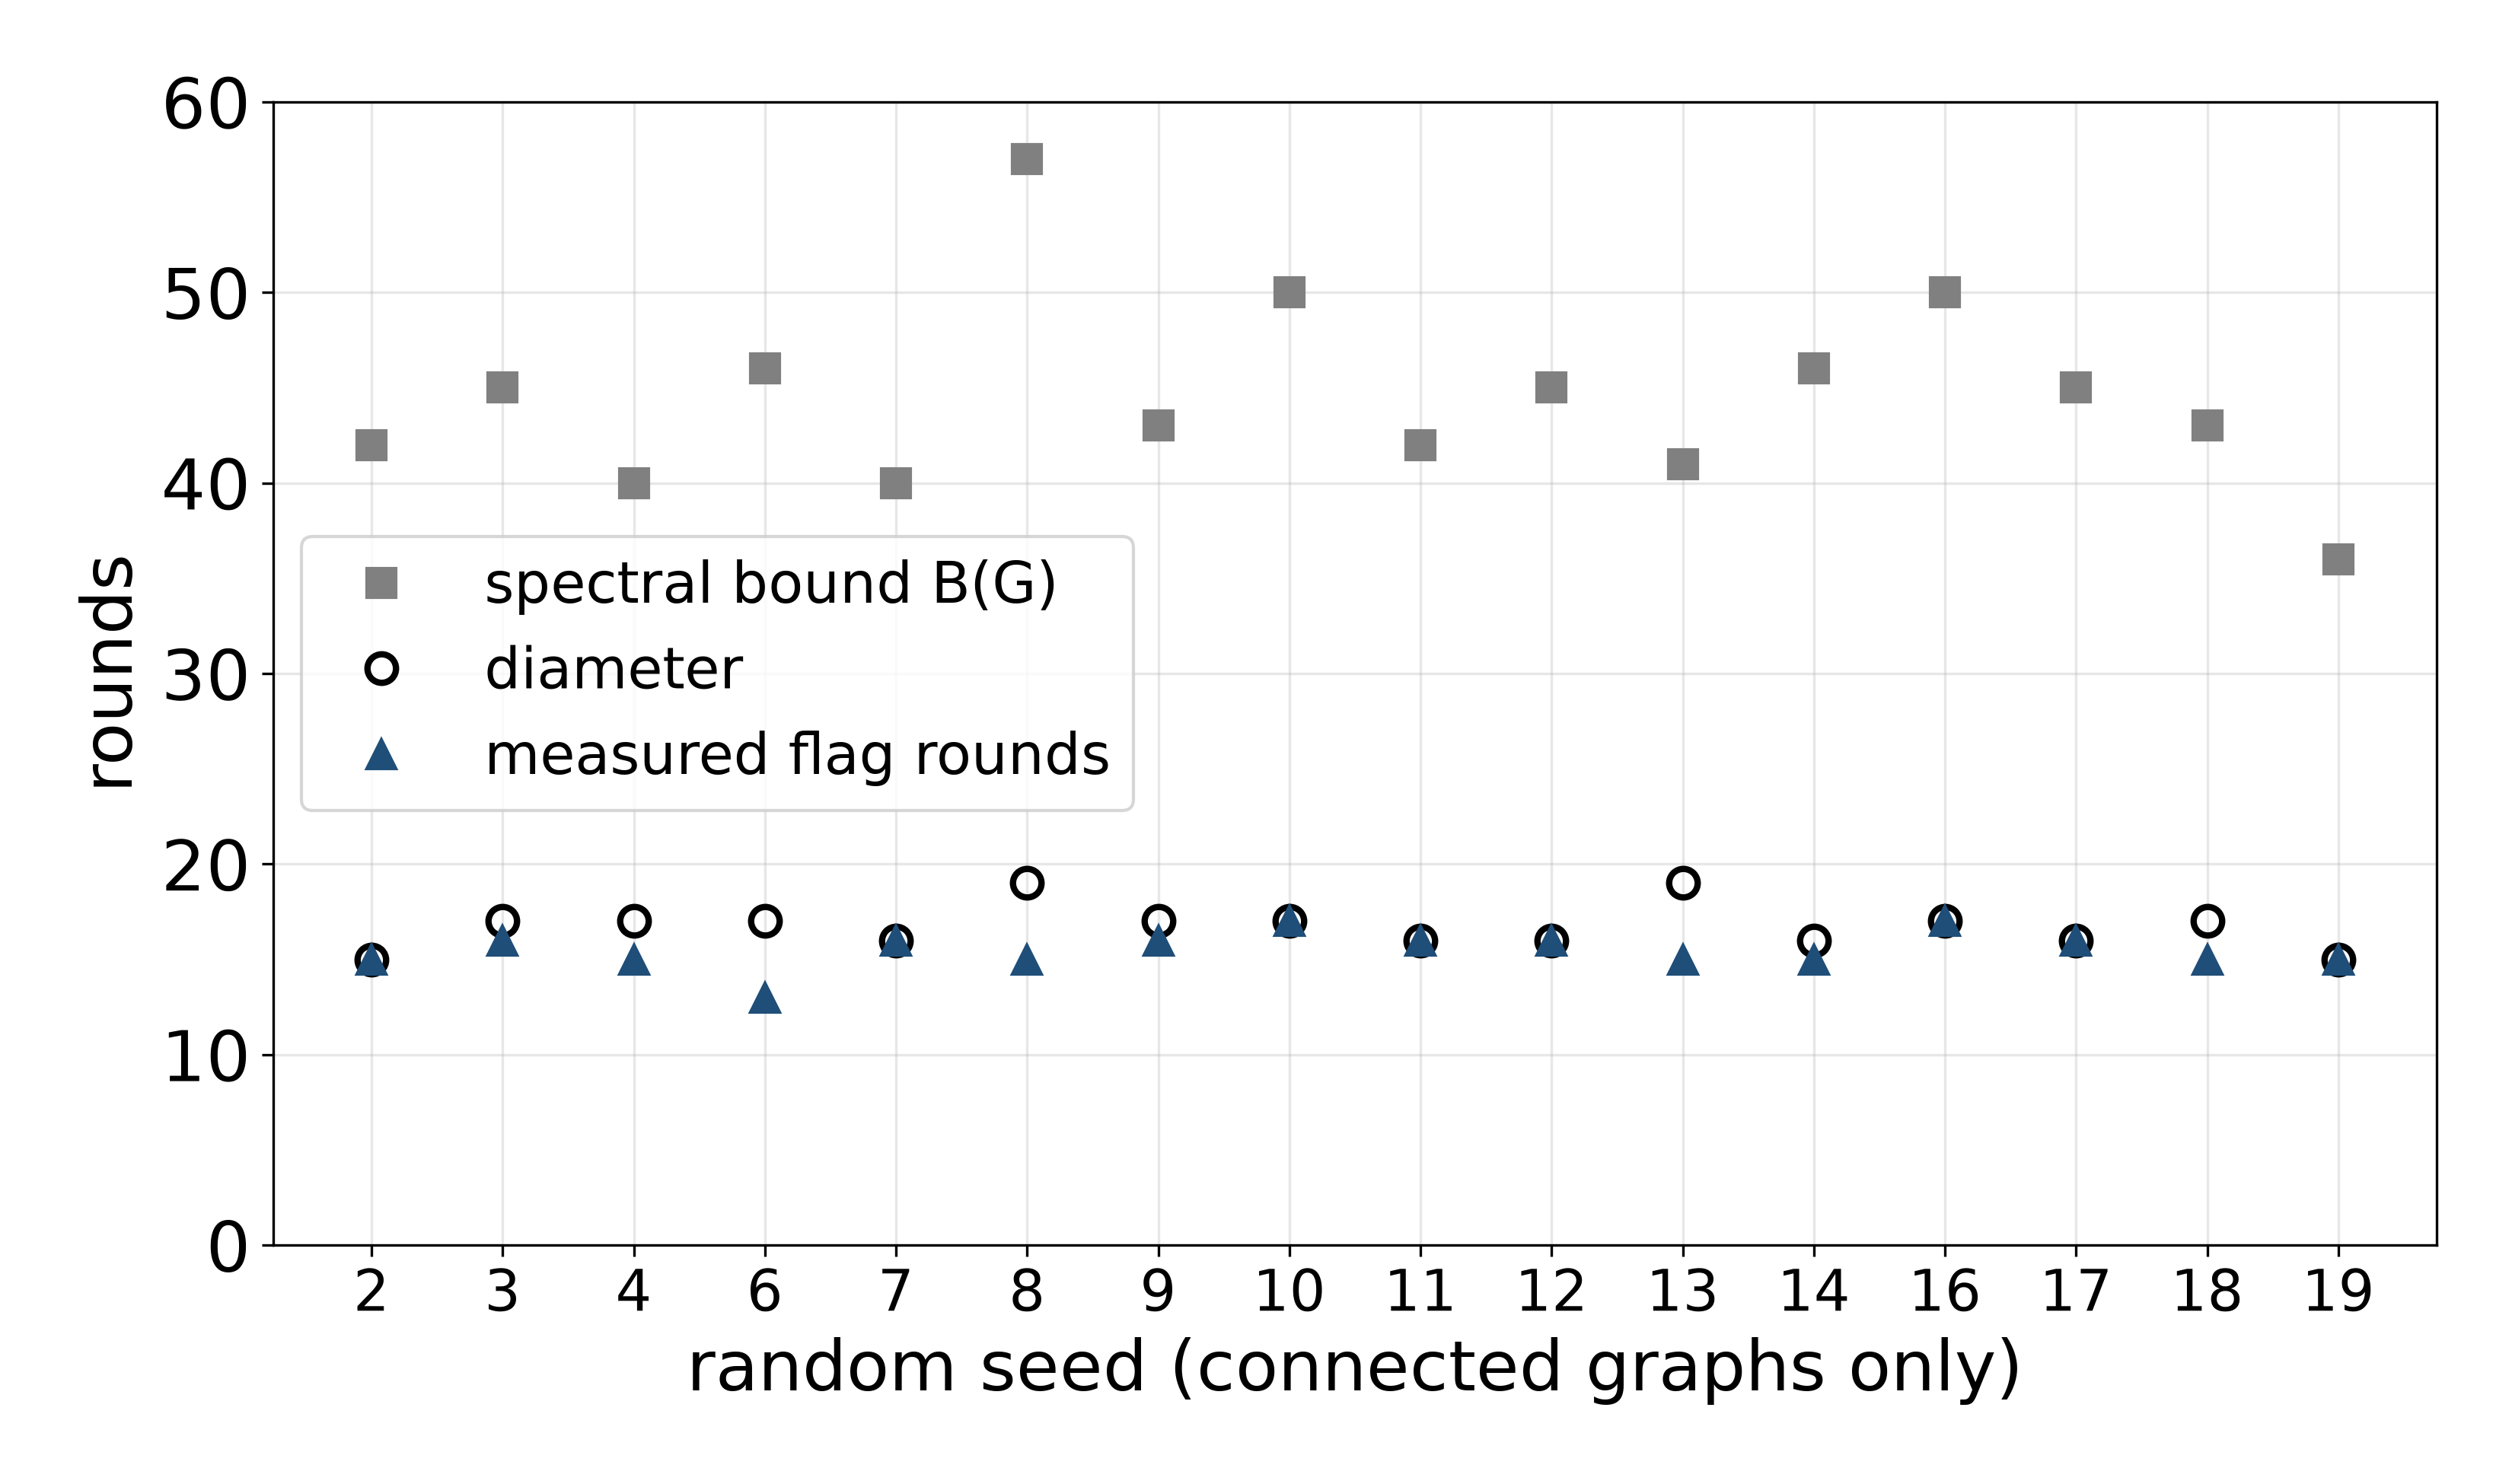

The script that saved this image:
# 小验证：在随机生成的 200 机器人通信图上，检查
#     实测传播轮数 = 注入点离心率 ≤ 图直径 ≤ 谱上界 B(G)
# 注意：这是"冻结拓扑"的静态检查，没有运动、没有 CBF 控制器，
#       不是论文 §5 的评估实验，只是一个示例。
# 运行：D:\python\python.exe sanity_check_200.py

import math
import random
import numpy as np
import networkx as nx
import matplotlib.pyplot as plt

# ===== 1. 参数（来自 Extended Abstract §1）=====
N = 200          # 机器人数量
SIZE = 20.0      # 场地 20 m × 20 m
R = 3.0          # 通信半径（论文场景是 2 m；改成 2.0 可复现"全部不连通"）
D_MAX = 8        # 每个机器人最多 8 条链路
SEEDS = range(20)  # 20 个随机种子


def make_graph(seed):
    """随机撒点；距离 < R 的才能连；每个机器人只保留最近的 8 个邻居，
    且两边都选了对方才算一条边（这样保证度数 ≤ 8）。"""
    rng = random.Random(seed)
    pos = [(rng.uniform(0, SIZE), rng.uniform(0, SIZE)) for _ in range(N)]
    nearest = []
    for i in range(N):
        cand = []
        for j in range(N):
            if i != j:
                d = math.dist(pos[i], pos[j])
                if d < R:
                    cand.append((d, j))
        cand.sort()
        nearest.append({j for _, j in cand[:D_MAX]})
    G = nx.Graph()
    G.add_nodes_from(range(N))
    for i in range(N):
        for j in nearest[i]:
            if i in nearest[j]:
                G.add_edge(i, j)
    return G, pos


def spectral_bound(lam2, lamN, n):
    """Chung–Faber–Manteuffel 直径上界"""
    return math.floor(math.acosh(n - 1) / math.acosh((lamN + lam2) / (lamN - lam2))) + 1


def flood_rounds(G, source):
    """逐轮模拟 flag 传播：每轮只能往外走一跳（用"本轮/下一轮"两个集合）。"""
    have = {source}
    rounds = 0
    while len(have) < G.number_of_nodes():
        new = set(have)
        for i in have:
            new.update(G.neighbors(i))
        if new == have:          # 传不动了 = 图不连通
            return None
        have = new
        rounds += 1
    return rounds


# ===== 2. 对每个种子做检查 =====
rows = []
for seed in SEEDS:
    G, pos = make_graph(seed)
    connected = nx.is_connected(G)
    # 指令从离操作终端 (0,0) 最近的机器人注入
    source = min(range(N), key=lambda i: math.dist(pos[i], (0, 0)))
    row = {"seed": seed, "connected": connected,
           "max_deg": max(d for _, d in G.degree())}
    if connected:
        L = nx.laplacian_matrix(G).toarray().astype(float)
        eig = np.linalg.eigvalsh(L)
        lam2, lamN = eig[1], eig[-1]
        row.update(lam2=lam2, lamN=lamN,
                   flood=flood_rounds(G, source),
                   ecc=nx.eccentricity(G, source),
                   diam=nx.diameter(G),
                   bound=spectral_bound(lam2, lamN, N))
    else:
        row.update(components=nx.number_connected_components(G),
                   reach=len(nx.node_connected_component(G, source)) / N)
    rows.append(row)

# ===== 3. 打印结果 =====
print(f"{'seed':>4} {'连通':>4} {'最大度':>5} {'λ2':>7} {'λN':>6} "
      f"{'实测轮数':>6} {'离心率':>5} {'直径':>4} {'谱上界':>6}")
for r in rows:
    if r["connected"]:
        print(f"{r['seed']:>4} {'是':>4} {r['max_deg']:>5} {r['lam2']:>7.4f} {r['lamN']:>6.2f} "
              f"{r['flood']:>8} {r['ecc']:>6} {r['diam']:>5} {r['bound']:>7}")
    else:
        print(f"{r['seed']:>4} {'否':>4} {r['max_deg']:>5}   不连通，{r['components']} 个分量，指令只能传到 {round(r['reach']*N)}/{N} 个机器人")

ok = [r for r in rows if r["connected"]]
holds = all(r["flood"] == r["ecc"] <= r["diam"] <= r["bound"] for r in ok)
print(f"\n连通的图：{len(ok)}/{len(rows)}")
if ok:
    print("不等式 实测 = 离心率 ≤ 直径 ≤ 谱上界 是否全部成立：", holds)
else:
    print("没有连通的图，无法检查不等式（随机撒点不保证连通——这正是需要 λ2 下限的原因）")

# ===== 4. 画图：每个连通种子的 实测轮数 / 直径 / 谱上界 =====
if ok:
    plt.rcParams["font.size"] = 22
    fig, ax = plt.subplots(figsize=(11, 6.5))
    x = range(len(ok))
    ax.plot(x, [r["bound"] for r in ok], "s", color="gray", label="spectral bound B(G)", ms=9)
    ax.plot(x, [r["diam"] for r in ok], "o", color="black", mfc="none", mew=2, label="diameter", ms=9)
    ax.plot(x, [r["flood"] for r in ok], "^", color="#1f4e79", label="measured flag rounds", ms=9)
    ax.set_xticks(list(x), [str(r["seed"]) for r in ok], fontsize=18)
    ax.set_xlabel("random seed (connected graphs only)")
    ax.set_ylabel("rounds")
    ax.set_ylim(0, 60)
    ax.legend(fontsize=18)
    ax.grid(alpha=0.3)
    fig.tight_layout()
    fig.savefig("sanity_check_200.png", dpi=300)
    fig.savefig("sanity_check_200.pdf")
    print("已保存 sanity_check_200.png / .pdf")
